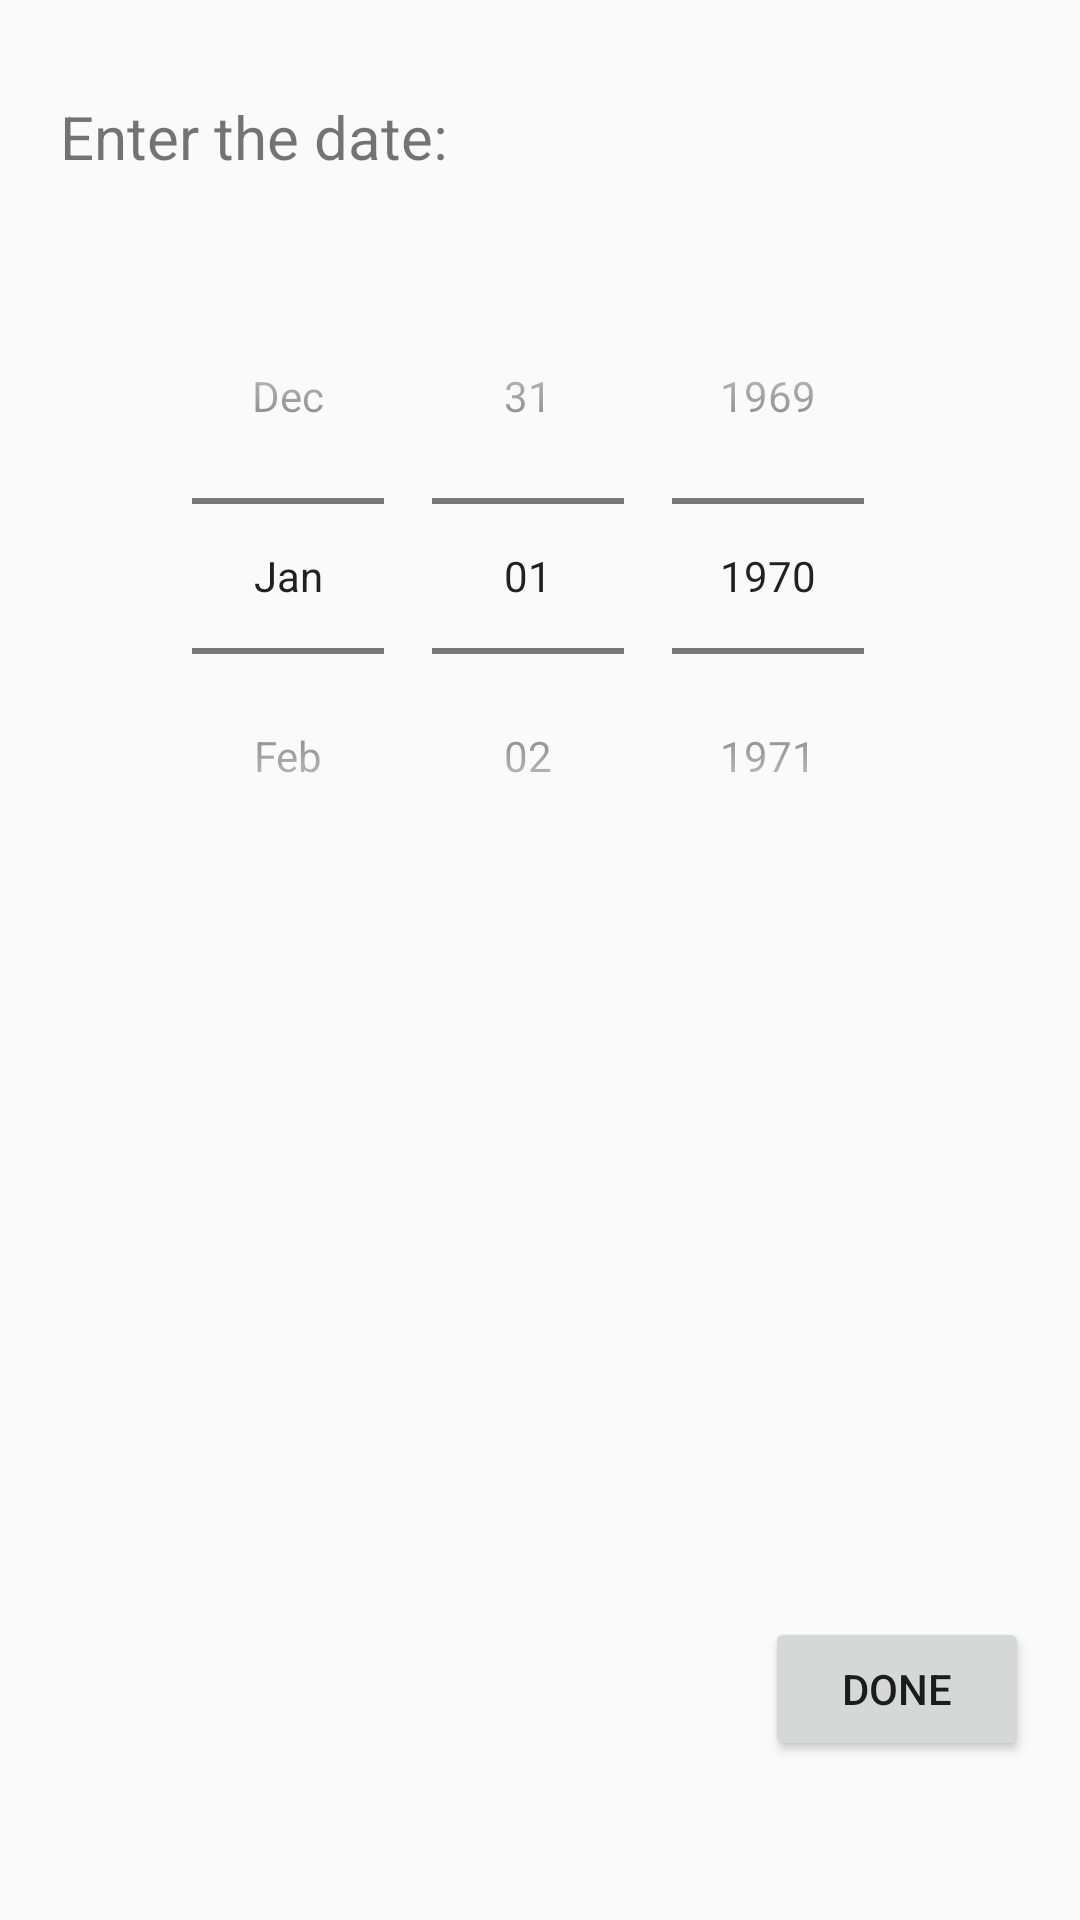

This screen was rendered from an Android layout file. Write that file and the resources it references.
<!-- AndroidManifest.xml: application theme AppTheme -->
<!-- res/layout/activity_add_goal.xml -->
<?xml version="1.0" encoding="utf-8"?>
<android.support.constraint.ConstraintLayout
    xmlns:android="http://schemas.android.com/apk/res/android"
    xmlns:app="http://schemas.android.com/apk/res-auto"
    xmlns:tools="http://schemas.android.com/tools"
    android:layout_width="match_parent"
    android:layout_height="match_parent"
    tools:context=".AddGoal"
    tools:layout_editor_absoluteY="81dp">


    <TextView
        android:id="@+id/textView3"
        android:layout_width="wrap_content"
        android:layout_height="wrap_content"
        android:layout_marginStart="20dp"
        android:layout_marginLeft="20dp"
        android:layout_marginTop="28dp"
        android:layout_marginBottom="23dp"
        android:text="@string/enter_date"
        android:textSize="20sp"
        app:layout_constraintBottom_toTopOf="@+id/datePicker1"
        app:layout_constraintStart_toStartOf="parent"
        app:layout_constraintTop_toTopOf="parent" />


    <DatePicker
        android:id="@+id/datePicker1"
        android:layout_width="wrap_content"
        android:layout_height="wrap_content"
        android:layout_marginTop="86dp"
        android:calendarViewShown="false"
        android:datePickerMode="spinner"
        app:layout_constraintEnd_toEndOf="parent"
        app:layout_constraintStart_toStartOf="parent"
        app:layout_constraintTop_toTopOf="parent" />

    <Button
        android:onClick="doneButtonHandler"
        android:id="@+id/done_btn"
        android:layout_width="wrap_content"
        android:layout_height="wrap_content"
        android:layout_marginEnd="17dp"
        android:layout_marginRight="17dp"
        android:layout_marginBottom="53dp"
        android:text="@string/done_button"
        app:layout_constraintBottom_toBottomOf="parent"
        app:layout_constraintEnd_toEndOf="parent"
        app:layout_constraintTop_toBottomOf="@+id/datePicker1"
        app:layout_constraintVertical_bias="1.0" />

</android.support.constraint.ConstraintLayout>
<!-- resources referenced by this layout -->
<resources>
  <string name="done_button">Done</string>
  <string name="enter_date">Enter the date:</string>
  <style name="AppTheme" parent="Theme.AppCompat.Light.DarkActionBar">
          
            <item name="colorPrimary">@color/colorPrimary</item>
            <item name="colorPrimaryDark">@color/colorPrimaryDark</item>
            <item name="colorAccent">@color/colorAccent</item>
        </style>
  <color name="colorPrimary">#33b5e5</color>
  <color name="colorPrimaryDark">#1a9bcb</color>
  <color name="colorAccent">#3b4b4b4b</color>
</resources>
